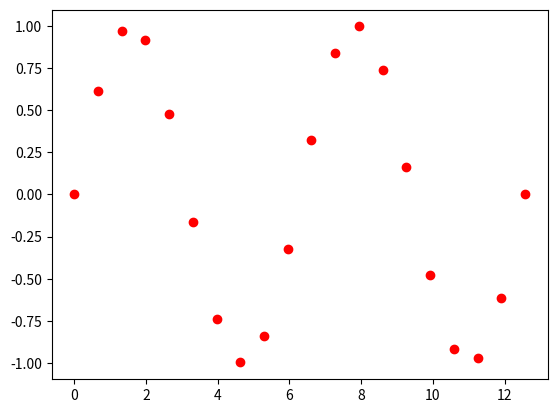

Write the Python code that produced this figure.
import numpy as np
import matplotlib.pyplot as plt
import matplotlib.animation as ani

fig, ax = plt.subplots()

# 横坐标取值
m, n = 100, 20
x = np.linspace(0, 4*np.pi, n)

y = np.zeros((m, n))
for i in range(m):
    y[i] = np.sin(x+2*np.pi*i/m)

# 在画纸上画出零时刻第一条线 ln
ln, = ax.plot(x, y[0], 'ro')

def init():
    """FuncAnimation 所需要的动画初始设置, 返回值为零时刻的线 ln"""
    ax.set_xlim(0, 4*np.pi)
    ax.set_ylim(-1, 1)
    return ln,

def update(i):
    """
    FuncAnimation 所需要的更新函数, 对于第 i 帧, 修改纵轴数据为 y 的第 i 行
    返回值为更新后的第 i 帧对应的线
    """
    ln.set_data(x, y[i])
    return ln,

# 进行绘制. FuncAnimation 的函数文档: https://matplotlib.org/api/_as_gen/matplotlib.animation.FuncAnimation.html#matplotlib.animation.FuncAnimation
my_ani = ani.FuncAnimation(fig=fig, func=update, frames=m, interval=1,
                            init_func=init, blit=False)

# Set up formatting for the movie files (3.7.3 报错, 3.8.5 可以)
writer = ani.FFMpegFileWriter(fps=60, metadata=dict(artist='Me'), bitrate=180)
# 保存图片
# my_ani.save('Harmonic.gif',writer=writer)

plt.show()
